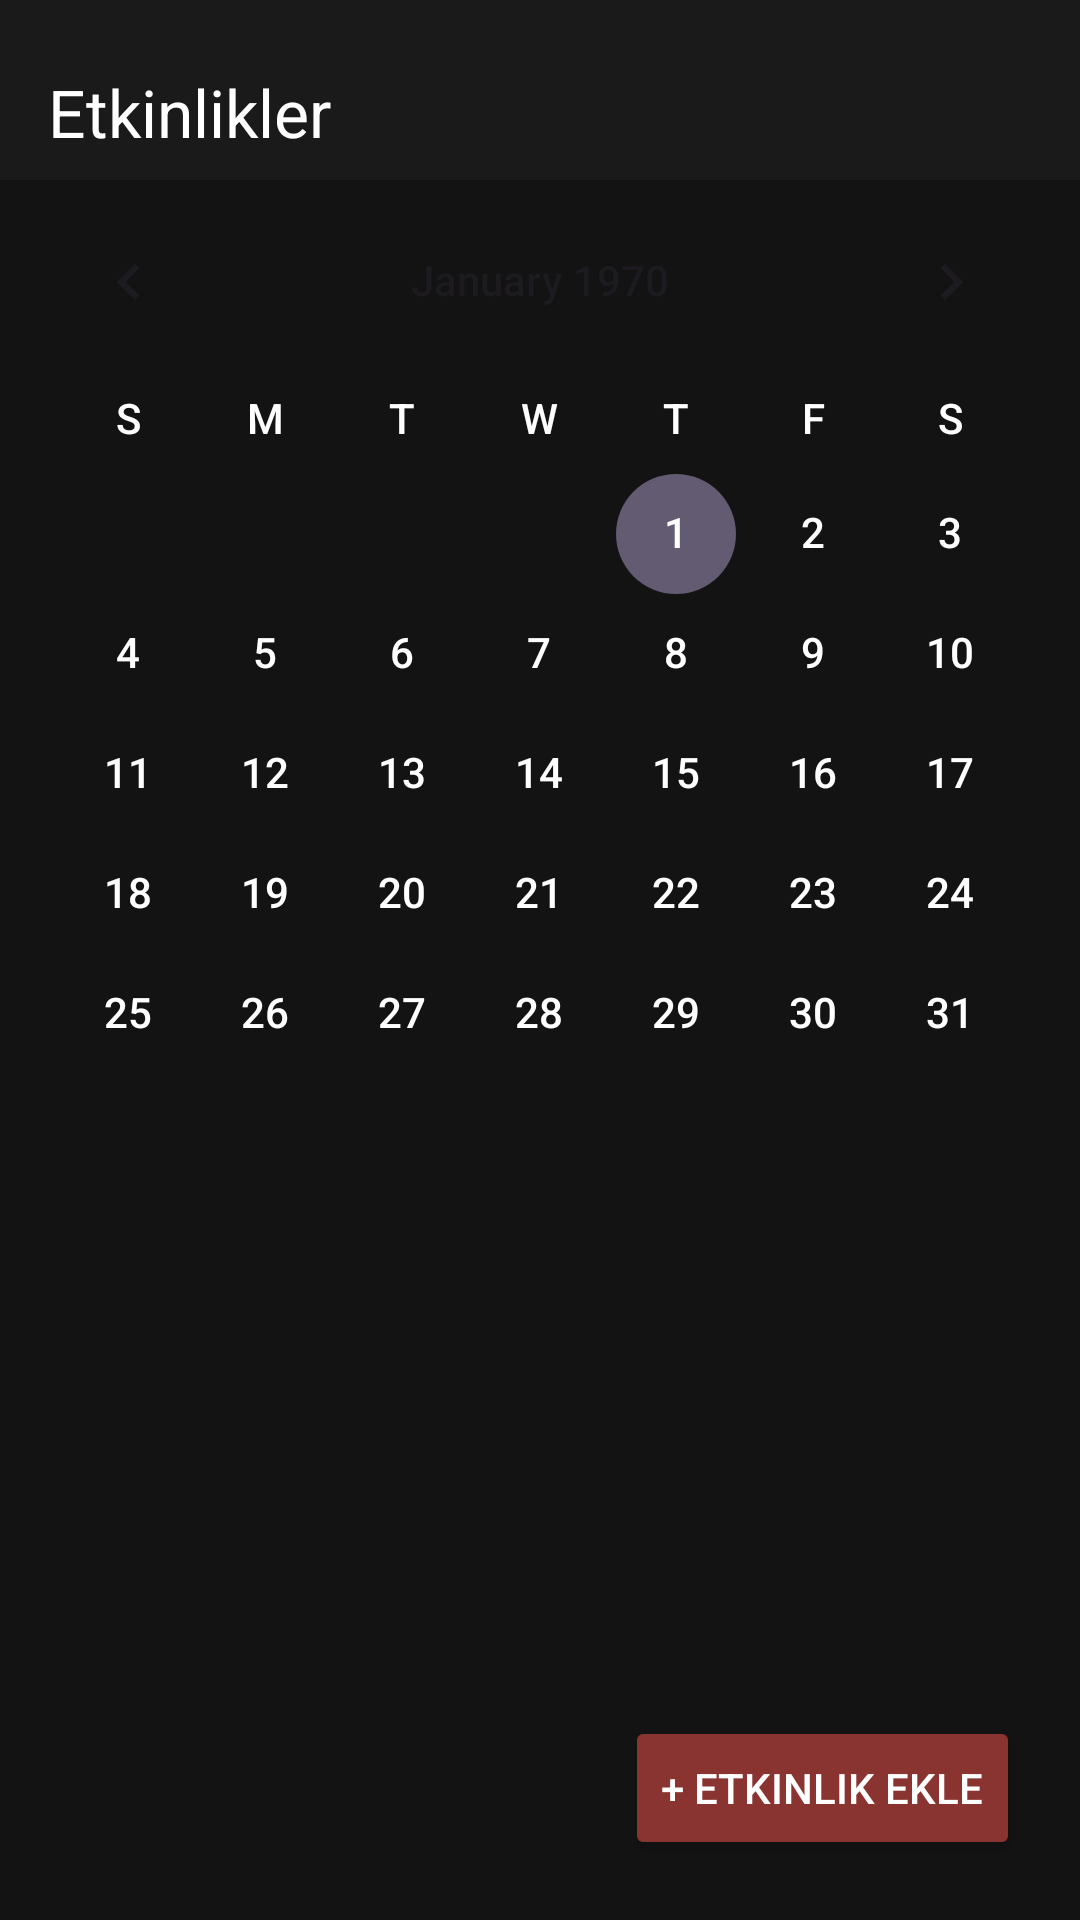

Write the Android layout XML for this screen, with the resource values it uses.
<!-- AndroidManifest.xml: application theme Theme.MySocilUni -->
<!-- res/layout/fragment_event.xml -->
<?xml version="1.0" encoding="utf-8"?>
<androidx.constraintlayout.widget.ConstraintLayout xmlns:android="http://schemas.android.com/apk/res/android"
    xmlns:app="http://schemas.android.com/apk/res-auto"
    xmlns:tools="http://schemas.android.com/tools"
    android:layout_width="match_parent"
    android:layout_height="match_parent"
    tools:context=".EventFragment"
    android:background="#131313">

    

    <LinearLayout
        android:layout_width="match_parent"
        android:layout_height="wrap_content"
        android:orientation="vertical"
        android:background="#131313">

        <RelativeLayout
            android:id="@+id/top_section"
            android:layout_width="match_parent"
            android:layout_height="60dp"
            android:background="#1A1A1A">

            
            <TextView
                android:id="@+id/event_text"
                android:layout_width="wrap_content"
                android:layout_height="wrap_content"
                android:layout_alignParentStart="true"
                android:layout_alignParentBottom="true"
                android:layout_marginStart="16dp"
                android:layout_marginBottom="8dp"
                android:text="Etkinlikler"
                android:textColor="#FFFFFF"
                android:textSize="22sp" />

            
            <Button
                android:id="@+id/profil_button"
                android:layout_width="40dp"
                android:layout_height="40dp"
                android:layout_alignParentEnd="true"
                android:layout_alignParentBottom="true"
                android:layout_marginEnd="15dp"
                android:layout_marginBottom="8dp"
                android:background="@drawable/baseline_account_circle_24" />
        </RelativeLayout>

        <androidx.core.widget.NestedScrollView
            android:layout_width="match_parent"
            android:layout_height="match_parent"
            android:fillViewport="true">

            <LinearLayout
                android:layout_width="match_parent"
                android:layout_height="wrap_content"
                android:orientation="vertical"
                >

                <CalendarView
                    android:id="@+id/calendarView"
                    android:layout_width="match_parent"
                    android:layout_height="wrap_content"
                    android:focusedMonthDateColor="@android:color/white"
                    android:unfocusedMonthDateColor="@android:color/white"
                    android:weekSeparatorLineColor="@android:color/transparent"
                    android:selectedWeekBackgroundColor="@android:color/transparent"
                    android:dateTextAppearance="@style/CalendarTextWhite"
                    android:weekDayTextAppearance="@style/CalendarTextWhite"
                    />



                <androidx.recyclerview.widget.RecyclerView
                    android:id="@+id/recyclerViewEvents"
                    android:layout_width="match_parent"
                    android:layout_height="0dp"
                    android:layout_weight="1"
                    android:padding="1dp" />
            </LinearLayout>
        </androidx.core.widget.NestedScrollView>

    </LinearLayout>

    <Button
        android:id="@+id/etkinlikekle_button"
        android:layout_width="wrap_content"
        android:layout_height="wrap_content"
        android:layout_margin="20dp"
        android:backgroundTint="@color/button_color"
        android:text="+ Etkinlik Ekle"
        android:textColor="@color/white"
        app:layout_constraintBottom_toBottomOf="parent"
        app:layout_constraintEnd_toEndOf="parent" />

</androidx.constraintlayout.widget.ConstraintLayout>
<!-- resources referenced by this layout -->
<resources>
  <color name="button_color">#893430</color>
  <color name="white">#FFFFFFFF</color>
  <style name="CalendarTextWhite" parent="@android:style/TextAppearance.Small">
          <item name="android:textColor">@android:color/white</item>
      </style>
  <style name="Theme.MySocilUni" parent="Base.Theme.MySocilUni" />
  <style name="Base.Theme.MySocilUni" parent="Theme.Material3.Light.NoActionBar">
          
          <item name="colorPrimary">@color/white</item>
          <item name="android:windowFullscreen">true</item>
          <item name="android:windowTranslucentNavigation">true</item>
          <item name="android:windowTranslucentStatus">true</item>
      </style>
</resources>
